Image classification data set "skindata-2" (Deepchavan1/skin-cancer on GitHub). Class labels (5): akiec, bcc, bkl, mel, vasc.

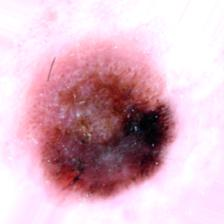
Label: mel

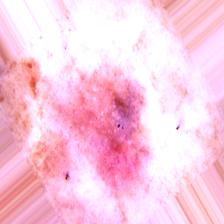
Label: bkl

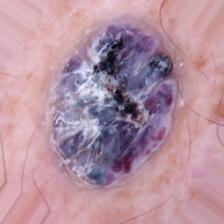
Label: vasc

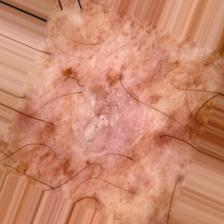
Label: akiec

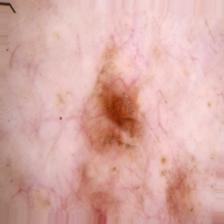
Label: akiec

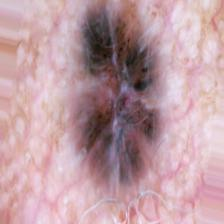
Label: bcc
